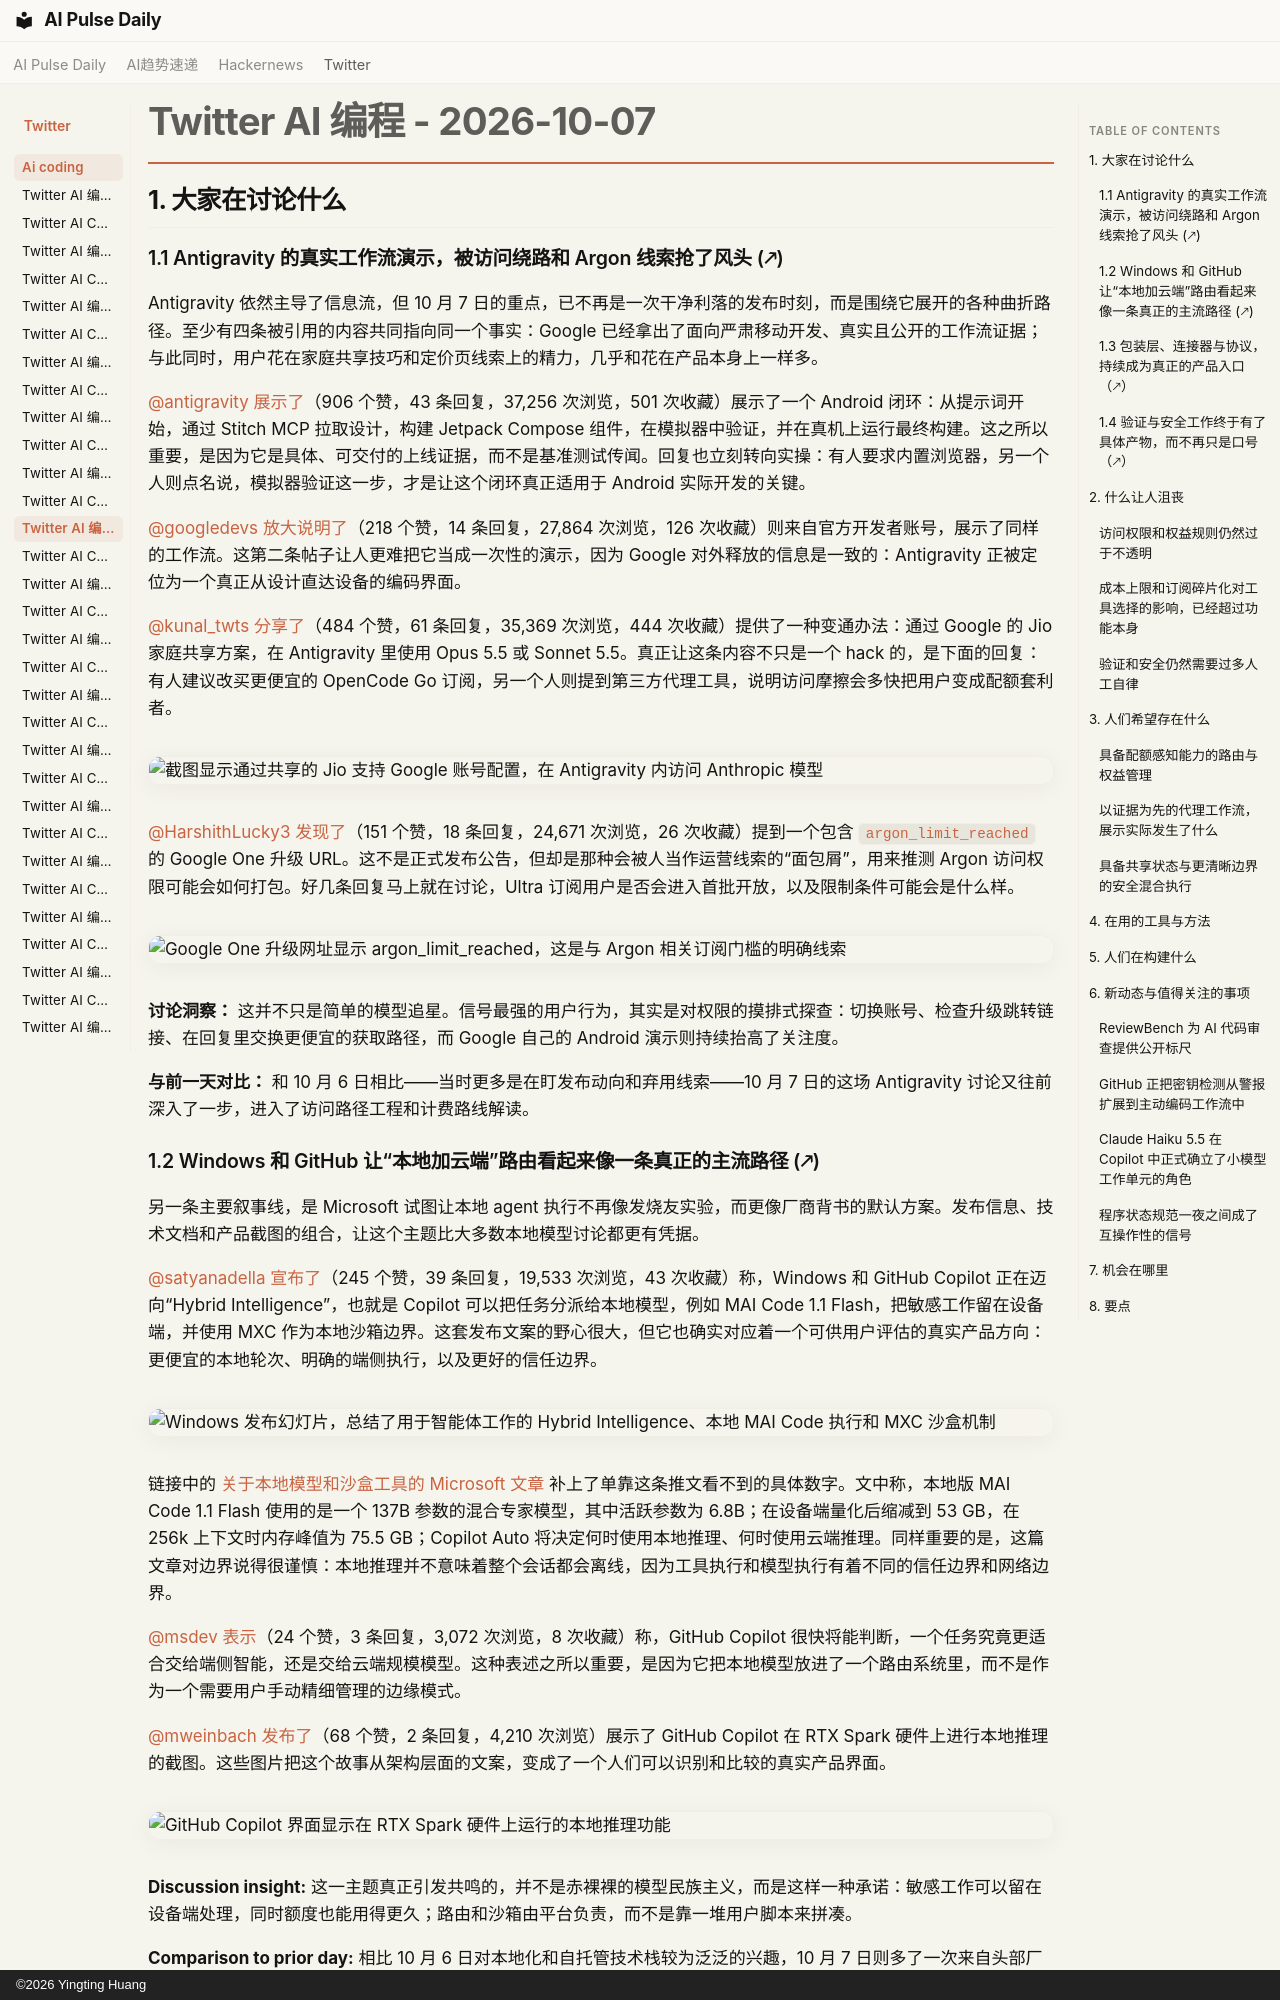

repository: vibewatch/vibewatch.github.io · page: twitter/ai-coding/2026-10-07.zh/index.html · generator: mkdocs · copyright: ©2026 Yingting Huang

# Twitter AI 编程 - 2026-10-07

## 1. 大家在讨论什么

### 1.1 Antigravity 的真实工作流演示，被访问绕路和 Argon 线索抢了风头 (🡕)

Antigravity 依然主导了信息流，但 10 月 7 日的重点，已不再是一次干净利落的发布时刻，而是围绕它展开的各种曲折路径。至少有四条被引用的内容共同指向同一个事实：Google 已经拿出了面向严肃移动开发、真实且公开的工作流证据；与此同时，用户花在家庭共享技巧和定价页线索上的精力，几乎和花在产品本身上一样多。

[@antigravity](https://x.com/antigravity) [展示了](https://x.com/antigravity/status/2107585958245712263)（906 个赞，43 条回复，37,256 次浏览，501 次收藏）展示了一个 Android 闭环：从提示词开始，通过 Stitch MCP 拉取设计，构建 Jetpack Compose 组件，在模拟器中验证，并在真机上运行最终构建。这之所以重要，是因为它是具体、可交付的上线证据，而不是基准测试传闻。回复也立刻转向实操：有人要求内置浏览器，另一个人则点名说，模拟器验证这一步，才是让这个闭环真正适用于 Android 实际开发的关键。

[@googledevs](https://x.com/googledevs) [放大说明了](https://x.com/googledevs/status/2107881699371782569)（218 个赞，14 条回复，27,864 次浏览，126 次收藏）则来自官方开发者账号，展示了同样的工作流。这第二条帖子让人更难把它当成一次性的演示，因为 Google 对外释放的信息是一致的：Antigravity 正被定位为一个真正从设计直达设备的编码界面。

[@kunal_twts](https://x.com/kunal_twts) [分享了](https://x.com/kunal_twts/status/2107676856921309378)（484 个赞，61 条回复，35,369 次浏览，444 次收藏）提供了一种变通办法：通过 Google 的 Jio 家庭共享方案，在 Antigravity 里使用 Opus 5.5 或 Sonnet 5.5。真正让这条内容不只是一个 hack 的，是下面的回复：有人建议改买更便宜的 OpenCode Go 订阅，另一个人则提到第三方代理工具，说明访问摩擦会多快把用户变成配额套利者。

![截图显示通过共享的 Jio 支持 Google 账号配置，在 Antigravity 内访问 Anthropic 模型](https://pbs.twimg.com/media/HT-Ww49bsAAfqeD.png)

[@HarshithLucky3](https://x.com/HarshithLucky3) [发现了](https://x.com/HarshithLucky3/status/2107524294859440300)（151 个赞，18 条回复，24,671 次浏览，26 次收藏）提到一个包含 `argon_limit_reached` 的 Google One 升级 URL。这不是正式发布公告，但却是那种会被人当作运营线索的“面包屑”，用来推测 Argon 访问权限可能会如何打包。好几条回复马上就在讨论，Ultra 订阅用户是否会进入首批开放，以及限制条件可能会是什么样。

![Google One 升级网址显示 `argon_limit_reached`，这是与 Argon 相关订阅门槛的明确线索](https://pbs.twimg.com/media/HT9s5I8bsAADis3.png)

**讨论洞察：** 这并不只是简单的模型追星。信号最强的用户行为，其实是对权限的摸排式探查：切换账号、检查升级跳转链接、在回复里交换更便宜的获取路径，而 Google 自己的 Android 演示则持续抬高了关注度。

**与前一天对比：** 和 10 月 6 日相比——当时更多是在盯发布动向和弃用线索——10 月 7 日的这场 Antigravity 讨论又往前深入了一步，进入了访问路径工程和计费路线解读。

### 1.2 Windows 和 GitHub 让“本地加云端”路由看起来像一条真正的主流路径 (🡕)

另一条主要叙事线，是 Microsoft 试图让本地 agent 执行不再像发烧友实验，而更像厂商背书的默认方案。发布信息、技术文档和产品截图的组合，让这个主题比大多数本地模型讨论都更有凭据。

[@satyanadella](https://x.com/satyanadella) [宣布了](https://x.com/satyanadella/status/2107898018112647313)（245 个赞，39 条回复，19,533 次浏览，43 次收藏）称，Windows 和 GitHub Copilot 正在迈向“Hybrid Intelligence”，也就是 Copilot 可以把任务分派给本地模型，例如 MAI Code 1.1 Flash，把敏感工作留在设备端，并使用 MXC 作为本地沙箱边界。这套发布文案的野心很大，但它也确实对应着一个可供用户评估的真实产品方向：更便宜的本地轮次、明确的端侧执行，以及更好的信任边界。

![Windows 发布幻灯片，总结了用于智能体工作的 Hybrid Intelligence、本地 MAI Code 执行和 MXC 沙盒机制](https://pbs.twimg.com/media/HUCvqK7bAAATGjA.jpg)

链接中的 [关于本地模型和沙盒工具的 Microsoft 文章](https://commandline.microsoft.com/local-models-sandboxed-tools-github-windows/) 补上了单靠这条推文看不到的具体数字。文中称，本地版 MAI Code 1.1 Flash 使用的是一个 137B 参数的混合专家模型，其中活跃参数为 6.8B；在设备端量化后缩减到 53 GB，在 256k 上下文时内存峰值为 75.5 GB；Copilot Auto 将决定何时使用本地推理、何时使用云端推理。同样重要的是，这篇文章对边界说得很谨慎：本地推理并不意味着整个会话都会离线，因为工具执行和模型执行有着不同的信任边界和网络边界。

[@msdev](https://x.com/msdev) [表示](https://x.com/msdev/status/2107896901970665488)（24 个赞，3 条回复，3,072 次浏览，8 次收藏）称，GitHub Copilot 很快将能判断，一个任务究竟更适合交给端侧智能，还是交给云端规模模型。这种表述之所以重要，是因为它把本地模型放进了一个路由系统里，而不是作为一个需要用户手动精细管理的边缘模式。

[@mweinbach](https://x.com/mweinbach) [发布了](https://x.com/mweinbach/status/2107884592103592129)（68 个赞，2 条回复，4,210 次浏览）展示了 GitHub Copilot 在 RTX Spark 硬件上进行本地推理的截图。这些图片把这个故事从架构层面的文案，变成了一个人们可以识别和比较的真实产品界面。

![GitHub Copilot 界面显示在 RTX Spark 硬件上运行的本地推理功能](https://pbs.twimg.com/media/HUC12lUbsAAjvlM.jpg)**Discussion insight:** 这一主题真正引发共鸣的，并不是赤裸裸的模型民族主义，而是这样一种承诺：敏感工作可以留在设备端处理，同时额度也能用得更久；路由和沙箱由平台负责，而不是靠一堆用户脚本来拼凑。

**Comparison to prior day:** 相比 10 月 6 日对本地化和自托管技术栈较为泛泛的兴趣，10 月 7 日则多了一次来自头部厂商的正式发布，并给出了具体的模型、硬件、路由和沙箱细节。
